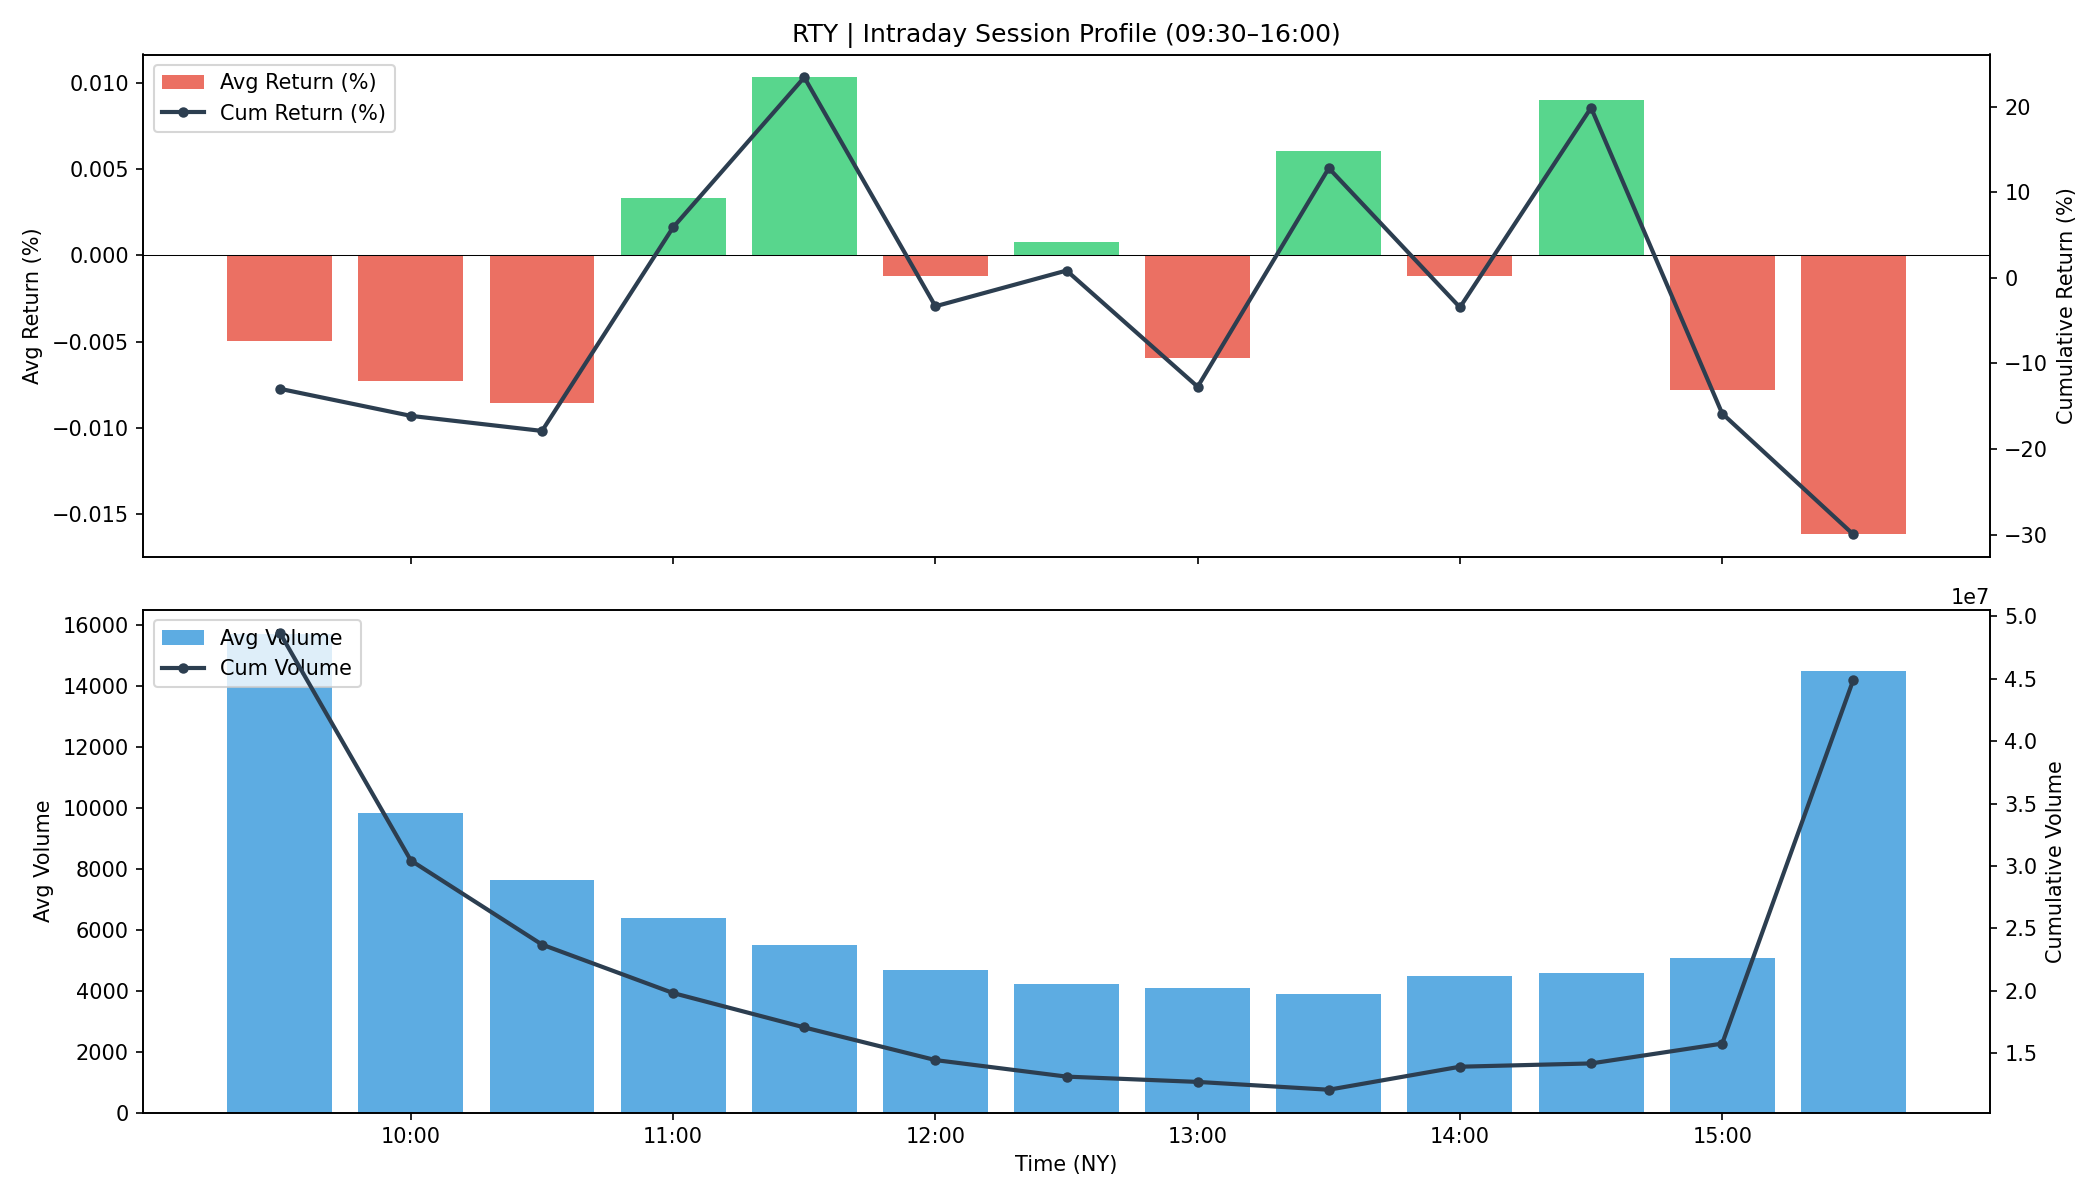

The data file committed next to this chart (first rows):
time, avg_return, cum_return, avg_volume, cum_volume
09:30, -4.972504532148225e-05, -0.1295, 15723, 48695281
10:00, -7.308950982222983e-05, -0.1612, 9829, 30440288
10:30, -8.563898358653954e-05, -0.1788, 7654, 23703715
11:00, 3.322705003107187e-05, 0.05921, 6400, 19820723
11:30, 0.0001031, 0.2345, 5511, 17066830
12:00, -1.1991395255164592e-05, -0.03312, 4666, 14450974
12:30, 7.793102544672694e-06, 0.008669, 4238, 13126324
13:00, -5.9732338174940806e-05, -0.1272, 4101, 12701431
13:30, 6.0575936310848876e-05, 0.1284, 3899, 12075379
14:00, -1.2108616768597784e-05, -0.03435, 4494, 13919457
14:30, 9.026564532510263e-05, 0.199, 4579, 14182424
15:00, -7.791025198906125e-05, -0.1585, 5092, 15770866
15:30, -0.0001617, -0.2998, 14505, 44920718
